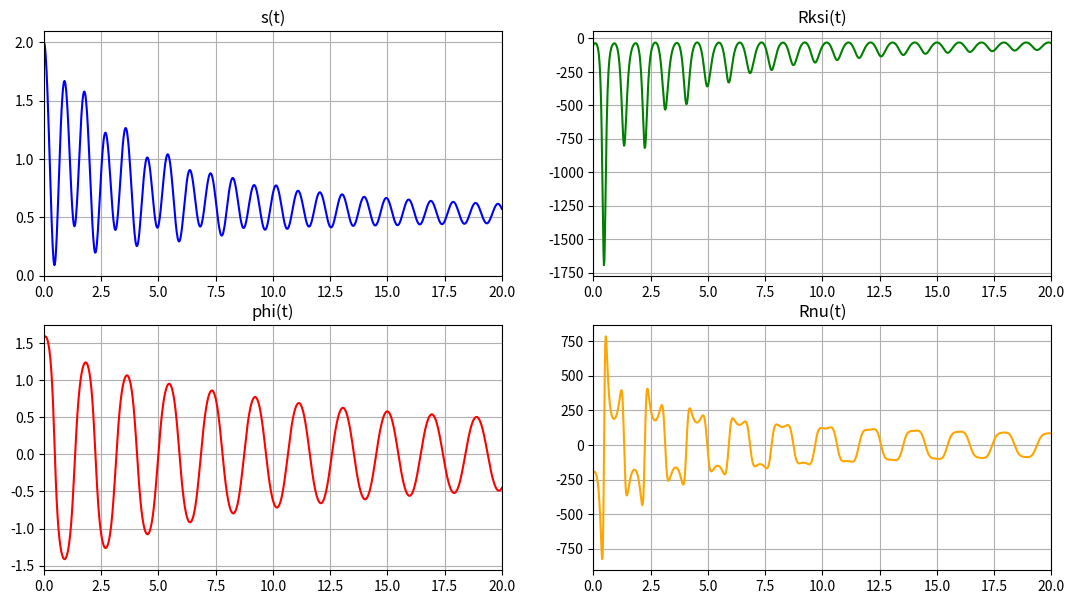
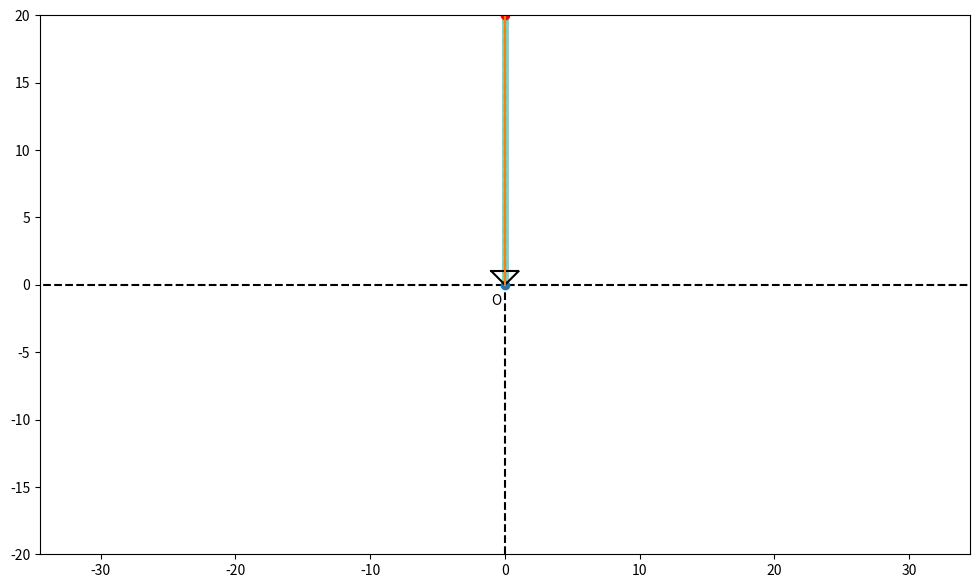

Generate these figures, in order, with matplotlib:
import numpy as np
import matplotlib.pyplot as plt
from matplotlib.animation import FuncAnimation
import math
from scipy.integrate import odeint


def odesys(y, t, P, l, c, g, nu):
    dy = np.zeros(4)
    dy[0] = y[2]
    dy[1] = y[3]
    a11 = 1
    a12 = 0
    a21 = 0
    a22 = (l + y[0])
    b1 = -(nu * g / P) * y[2] - (c * g / P) * y[0] + (l + y[0]) * y[3] ** 2 + g * np.cos(y[1])
    b2 = -(y[2] * y[3]) - g * (l + y[0]) * np.sin(y[1])
    dy[2] = (b1 * a22 - b2 * a12) / (a11 * a22 - a12 * a21)
    dy[3] = (b2 * a11 - b1 * a21) / (a11 * a22 - a12 * a21)
    return dy


Steps = 1001
t_fin = 20
t = np.linspace(0, t_fin, Steps)

l_kernel = 20  # длина стержня
s_0 = 10  # длина O-О1
P_1 = 20  # вес стержня
P = 10  # вес колечка
l = 0.5  # длина недеформированной пружины
c = 20  # жесткость пружины
g = 9.81  # ускорение свободного падения
nu = 1  # трение
phi_0 = math.pi / 2  # начальный угол
S_0 = 2  # начальная длина пружины
dphi_0 = 0.6
dS_0 = 0.1

y0 = [S_0, phi_0, dS_0, dphi_0]

Y = odeint(odesys, y0, t, (P, l, c, g, nu))

s = Y[:, 0]
phi = Y[:, 1]
ds = Y[:, 2]
dphi = Y[:, 3]
dds = np.array([odesys(y, t, P, l, c, g, nu)[2] for y, t in zip(Y, t)])
ddphi = np.array([odesys(y, t, P, l, c, g, nu)[3] for y, t in zip(Y, t)])

Rksi = (-P_1 - P) * np.cos(phi) - ((P / g) * (l + s) + 0.5 * (P_1 / g) * l_kernel) * (dphi ** 2) + (P / g) * dds
Rnu = (P_1 + P) * np.sin(phi) + ((P / g) * (l + s) + 0.5 * (P_1 / g) * l_kernel) * ddphi + 2 * (P / g) * dphi * ds

M_x = s_0 * np.cos(phi) * s
M_y = s_0 * np.sin(phi) * s

Kernel_x = l_kernel * np.cos(phi)
Kernel_y = l_kernel * np.sin(phi)

SprX_0 = 4
K = 19
Sh = 0.4
b = 1/(K-2)
X_Spr = np.zeros(K)
Y_Spr = np.zeros(K)
X_Spr[0] = 0
Y_Spr[0] = 0
X_Spr[K-1] = 1
Y_Spr[K-1] = 0
for i in range(K-2):
    X_Spr[i + 1] = b * ((i + 1) - 1 / 2)
    Y_Spr[i + 1] = Sh * (-1) ** i

L_Spr = (s_0 * np.cos(phi) * s)
Y_U = np.linspace(0, 1, K)

fig_for_graphs = plt.figure(figsize=[13, 7])
ax_for_graphs = fig_for_graphs.add_subplot(2, 2, 1)
ax_for_graphs.plot(t, s, color='Blue')
ax_for_graphs.set_title('s(t)')
ax_for_graphs.set(xlim=[0, t_fin])
ax_for_graphs.grid(True)

ax_for_graphs = fig_for_graphs.add_subplot(2, 2, 3)
ax_for_graphs.plot(t, phi, color='Red')
ax_for_graphs.set_title('phi(t)')
ax_for_graphs.set(xlim=[0, t_fin])
ax_for_graphs.grid(True)

ax_for_graphs = fig_for_graphs.add_subplot(2, 2, 2)
ax_for_graphs.plot(t,Rksi, color='Green')
ax_for_graphs.set_title('Rksi(t)')
ax_for_graphs.set(xlim=[0, t_fin])
ax_for_graphs.grid(True)

ax_for_graphs = fig_for_graphs.add_subplot(2, 2, 4)
ax_for_graphs.plot(t,Rnu, color='Orange')
ax_for_graphs.set_title('Rnu(t)')
ax_for_graphs.set(xlim=[0, t_fin])
ax_for_graphs.grid(True)

fig = plt.figure(figsize=[12, 7])
ax = fig.add_subplot(1, 1, 1)
ax.axis('equal')
ax.set(xlim=[-20, 20], ylim=[-20, 20])

Kernel = ax.plot([0, Kernel_x[0]], [0, Kernel_y[0]], linewidth=5, color="#7ED7C1")[0]
ax.plot([0, 0], [-20, 20], "k--")
ax.plot([-50, 50], [0, 0], "k--")
ax.plot(0, 0, marker='o')
ax.annotate("O", xy=(0, 0), xytext=(-1, -1.5))

ax.plot([-1,0,1],[1,0,1],"black")
ax.plot([-1,1],[1,1], "black")

Point_M = ax.plot(M_x[0], M_y[0], marker='o', color='r')[0]

Drawed_Spring = ax.plot(X_Spr*L_Spr[0], Y_Spr + Y_U*np.sin(phi)[0]*(s_0 * s[0]))[0]


def anima(i):
    Point_M.set_data([M_x[i]], [M_y[i]])
    Kernel.set_data([0, Kernel_x[i]], [0, Kernel_y[i]])

    Drawed_Spring.set_data(X_Spr*L_Spr[i], Y_Spr + Y_U*np.sin(phi)[i]*(s_0 * s[i]))

    return [Point_M, Kernel, Drawed_Spring]


anim = FuncAnimation(fig, anima, frames=len(t), interval=40, repeat=False)

plt.show()
